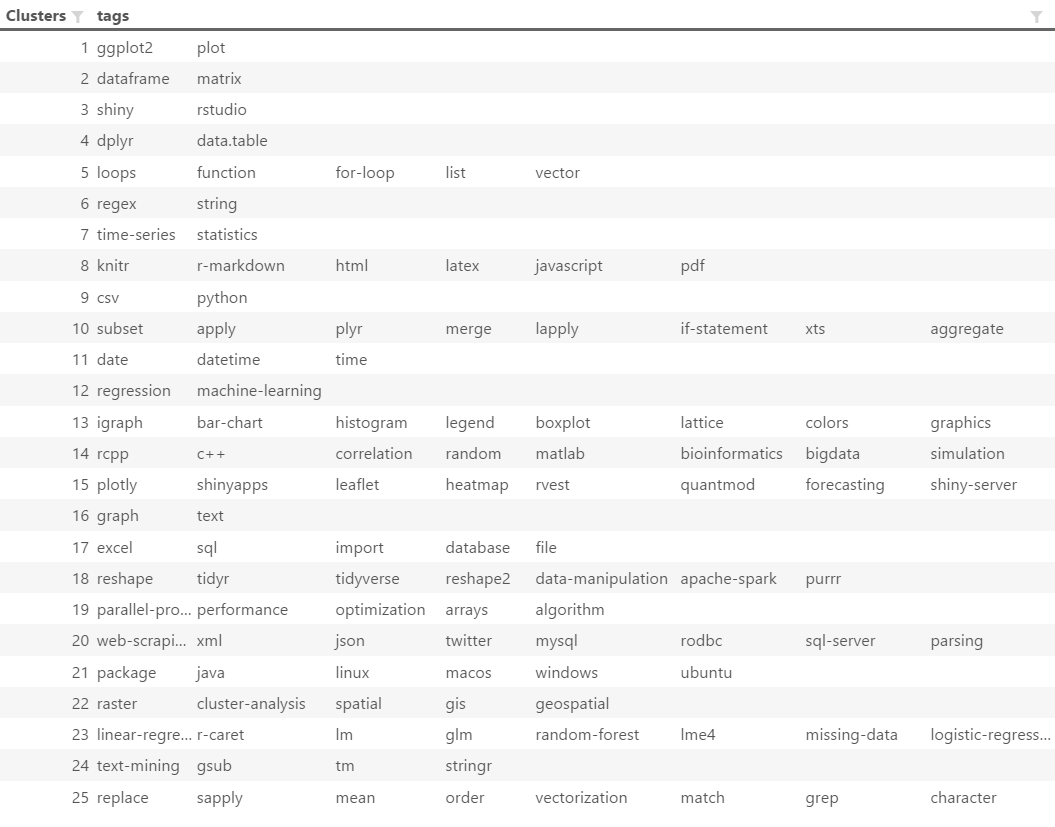

Values plotted in this chart, from the file beside it:
clusters, tags
1, ggplot2, plot
2, dataframe, matrix
3, shiny, rstudio
4, dplyr, data.table
5, loops, function, for-loop, list, vector
6, regex, string
7, time-series, statistics
8, knitr, r-markdown, html, latex, javascript, pdf
9, csv, python
10, subset, apply, plyr, merge, lapply, if-statement, xts, aggregate, na, split, zoo, sorting, variables, indexing, sum, dataset, count, duplicates, grouping, conditional, unique, group-by
11, date, datetime, time
12, regression, machine-learning
13, igraph, bar-chart, histogram, legend, boxplot, lattice, colors, graphics, data-visualization, scatter-plot, visualization, 3d, label, image
14, rcpp, c++, correlation, random, matlab, bioinformatics, bigdata, simulation, memory, c, sparse-matrix, distance
15, plotly, shinyapps, leaflet, heatmap, rvest, quantmod, forecasting, shiny-server, shinydashboard, lubridate, ggmap, markdown, rcurl, posixct, rpy2, packages, anova, maps, devtools, css, ggvis, sweave, pca
16, graph, text
17, excel, sql, import, database, file
18, reshape, tidyr, tidyverse, reshape2, data-manipulation, apache-spark, purrr
19, parallel-processing, performance, optimization, arrays, algorithm
20, web-scraping, xml, json, twitter, mysql, rodbc, sql-server, parsing, encoding
21, package, java, linux, macos, windows, ubuntu
22, raster, cluster-analysis, spatial, gis, geospatial
23, linear-regression, r-caret, lm, glm, random-forest, lme4, missing-data, logistic-regression, predict, classification, prediction, svm, neural-network
24, text-mining, gsub, tm, stringr
25, replace, sapply, mean, order, vectorization, match, grep, character, foreach, row, filter, combinations, multiple-columns, join, frequency, rows, extract
